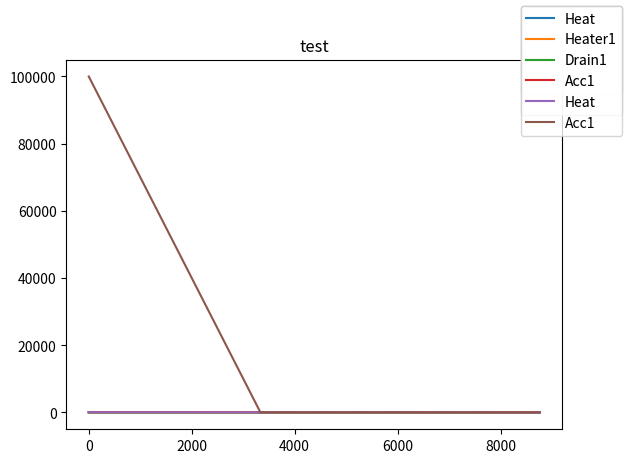

Source code (Python):
#!/usr/bin/env python3

import matplotlib.pyplot as plt

class Simulation:
    def __init__( self, name = ""
                , grids = {}
                , entities = {}
                , storages = {} ):
        """ Initializes a simulation. The simulation object holds a
        reference to all grids and entities in the simulation. Every
        object has a name, and objects are expected to be stored in
        dictionaries.

        Entities are expected to add themselves to the reference lists.
        """
        self.name     = name
        self.grids    = grids
        self.entities = entities
        self.storages = storages
    def step(self):
        for _, entity in self.entities.items():
            entity.step()
        for _, grid in self.grids.items():
            grid.step()
        for _, storage in self.storages.items():
            storage.step()
    def plot_grids(self):
        fig = plt.figure(1)
        for name, grid in self.grids.items():
            ax = plt.plot(grid.powers[name], label=name)
        fig.legend()
        plt.title(self.name)
        plt.show()
    def plot_storages(self):
        fig = plt.figure(1)
        for name, storage in self.storages.items():
            ax = plt.plot(storage.charges, label=name)
        fig.legend()
        plt.title(self.name)
        plt.show()

class Grid:
    def __init__(self, name, sim):
        """ Creates a new Grid object. The new Grid object holds its
        name, places a reference to itself in the simulation it belongs
        to, and contains a dictionary with lists of all contributing
        powers.
        """
        self.name = name
        self.sim = sim
        sim.grids[name] = self
        self.powers = { self.name : [] }
    def step(self):
        self.powers[self.name].append(0)
        for name, power in self.powers.items():
            if name in self.sim.entities.keys():
                self.powers[self.name][-1] += power[-1]
    def plot(self):
        """ Grid.plot() plots a time diagram of all additions and
        subtractions from the grid, one series per connected entity.
        """
        fig = plt.figure(1)
        for name, power in self.powers.items():
            ax = plt.plot(power, label=name)
        fig.legend()
        plt.title(self.name)
        plt.show()

class SimpleSource:
    def __init__(self, name, sim, grid, power):
        """ SimpleSource is the simplest possible source, it adds its
        self.power to its self.grid every time step. There is no unit
        conversion, no variation.
        """
        self.name = name
        sim.entities[name] = self
        self.grid = sim.grids[grid]
        self.power = power
        self.powers = { self.grid.name : [] }
        self.grid.powers[self.name] = self.powers[self.grid.name]
    def step(self):
        self.powers[self.grid.name].append(self.power)

class SimpleSink:
    def __init__(self, name, sim, grid, power):
        """ SimpleSink is the simplest possible sink, it subtracts its
        self.power to its self.grid every time step. There is no unit
        conversion, no variation.
        """
        self.name = name
        sim.entities[name] = self
        self.grid   = sim.grids[grid]
        self.power = power
        self.powers = { self.grid.name : [] }
        self.grid.powers[self.name] = self.powers[self.grid.name]
    def step(self):
        self.powers[self.grid.name].append(-self.power)

class SimpleStorage:
    def __init__(self, name, sim, grid, capacity, initialCharge):
        """SimpleStorage is the simplest possible storage. There is no
        over-time losses, no charging or discharging losses, and no
        unit conversion.
        """
        self.name = name
        sim.storages[name] = self
        self.grid = sim.grids[grid]
        self.capacity = capacity
        self.charges = []
        self.initialCharge = initialCharge
        self.powers = { self.grid.name : [] }
        self.grid.powers[self.name] = self.powers[self.grid.name]
    def step(self):
        """ If overflowing:
        - Set power to be absorbed (self.grid.powers[self.name])
        - Subtract that from grid (self.powers[self.grid.name])
        - Set charge to full
        If completely drained:
        - Set power to be delivered is equal to current charge
        -
        """
        if not self.charges:
            self.charges.append(self.initialCharge)
        else:
            self.charges.append(self.charges[-1])
        if self.charges[-1] + self.grid.powers[self.grid.name][-1] > self.capacity:
            # Storage is overflowing
            self.powers[self.grid.name].append(self.capacity - self.charges[-1])
            self.grid.powers[self.grid.name][-1] -= self.powers[self.grid.name][-1]
            self.charges[-1] = self.capacity
        elif self.charges[-1] + self.grid.powers[self.grid.name][-1] < 0:
            # Storage is emptied
            self.powers[self.grid.name].append(self.charges[-1])
            self.grid.powers[self.grid.name][-1] += self.powers[self.grid.name][-1]
            self.charges[-1] = 0
        else:
            # Storage is used normally
            self.powers[self.grid.name].append(-self.grid.powers[self.grid.name][-1])
            self.grid.powers[self.grid.name][-1] = 0
            self.charges[-1] -= self.powers[self.grid.name][-1]

class SimpleBoiler:
    def __init__(self, name, sim, fuelGrid, heatGrid, efficiency = 0.85):
        self.name = name
        sim.entities[name] = self
        self.fuelGrid = sim.grids[fuelGrid]
        self.heatGrid = sim.grids[heatGrid]
        self.efficiency = efficiency
        self.powers = { self.fuelGrid.name : []
                      , self.heatGrid.name : []
                      }
        self.fuelGrid.powers[self.name] = self.powers[self.fuelGrid.name]
        self.heatGrid.powers[self.name] = self.powers[self.heatGrid.name]
    def step(self):
        for name, power in self.powers.items():
            power.append(0)
        if self.heatGrid.powers[self.heatGrid.name][-1] < 0:
            self.powers[self.heatGrid.name][-1] -= self.heatGrid.powers[self.heatGrid.name][-1]
            self.heatGrid.powers[self.heatGrid.name][-1] = 0
            self.powers[self.fuelGrid.name][-1] += self.powers[self.heatGrid.name][-1] / self.efficiency
            self.fuelGrid.powers[self.fuelGrid.name][-1] += self.powers[self.fuelGrid.name][-1]

def dem1():
    s = Simulation('test')
    Grid('Heat', s)
    SimpleSource('Heater1', s, 'Heat', 20)
    SimpleSink('Drain1', s, 'Heat', 50)
    SimpleStorage('Acc1', s, 'Heat', 100000, 100000)
    for _ in range(8760):
        s.step()
    for name, grid in s.grids.items():
        grid.plot()
    s.plot_grids()
    s.plot_storages()

if __name__ == '__main__':
    dem1()
